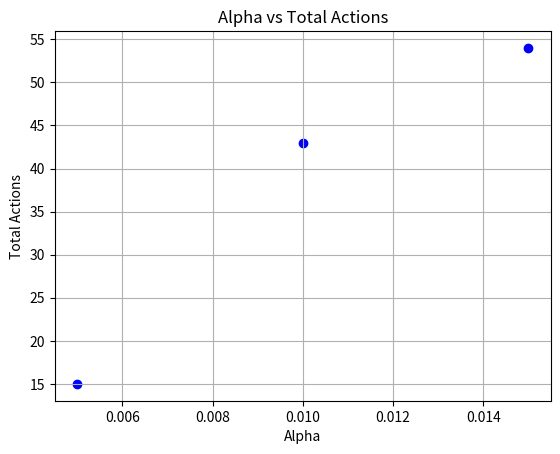

Python code for this plot:
import numpy as np
import matplotlib.pyplot as plt

# Your dictionary
data = {0.005: 15, 0.01: 43, 0.015: 54}

# Extract keys and values
alphas, total_actions = zip(*sorted(data.items()))

# Convert to NumPy arrays
alphas = np.array(alphas)
total_actions = np.array(total_actions)

# Create the plot
plt.scatter(alphas, total_actions, marker='o', linestyle='-', color='b')
plt.title('Alpha vs Total Actions')
plt.xlabel('Alpha')
plt.ylabel('Total Actions')
plt.grid(True)
plt.savefig('scatter_plot.png')
plt.show()
